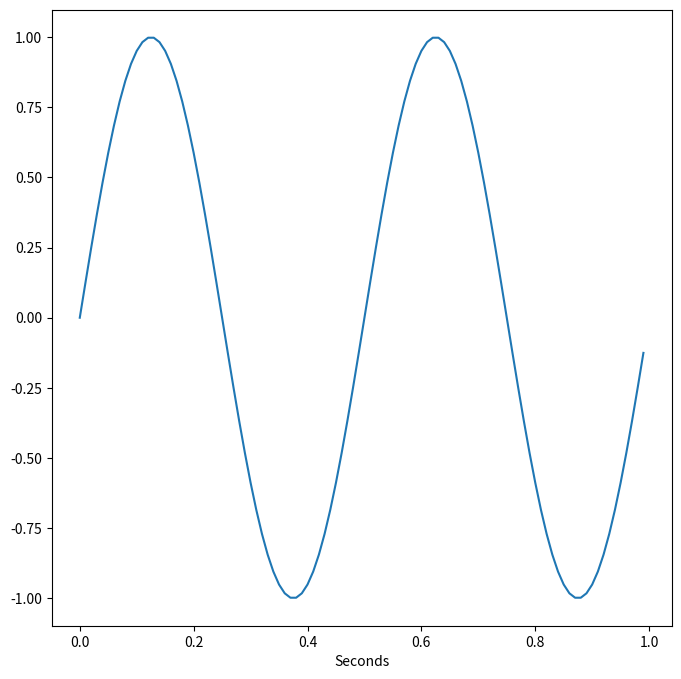
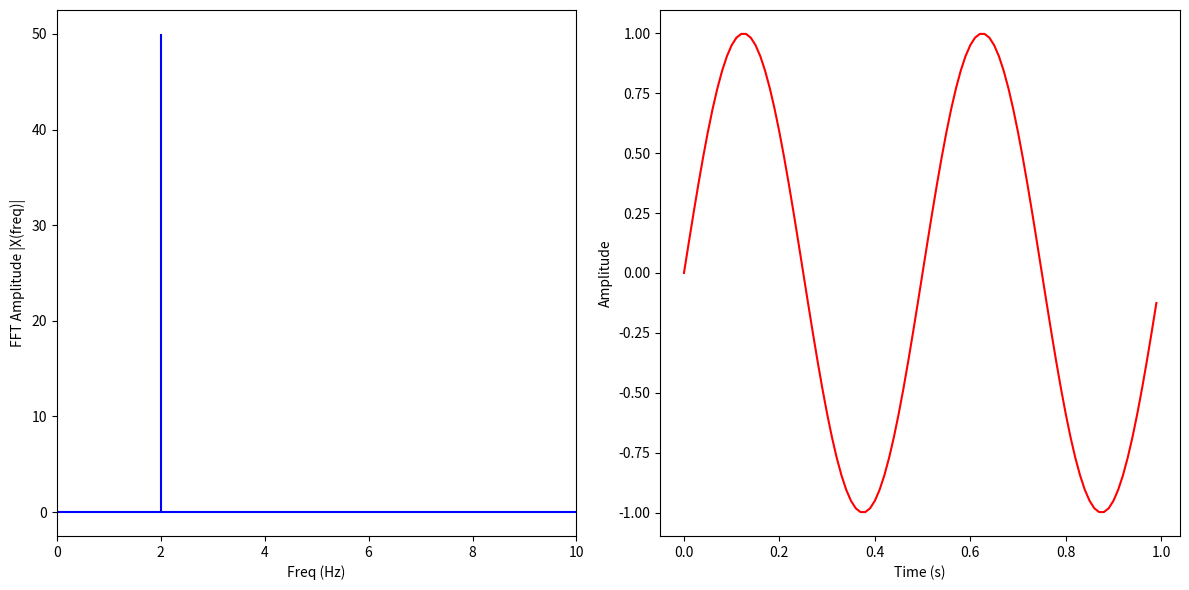

Python code for these plots, in order: (Note: this script raises an exception after producing the figures.)
import numpy as np 
from matplotlib import pyplot as plt

def generate_sine_wave(freq, sample_rate, duration):
    x = np.linspace(0, duration, sample_rate * duration, endpoint=False)
    frequencies = x * freq
    
    y = np.sin((2 * np.pi) * frequencies)
    return x, y

sample_rate = 100
duration = 1
x, y1 = generate_sine_wave(2, sample_rate, duration)
x, y2 = generate_sine_wave(8, sample_rate, duration)


y = y1 
fig  = plt.figure(figsize=(8,8))
plt.plot(x, y)
plt.xlabel('Seconds')
plt.show()

from numpy.fft import fft, ifft

X = fft(y)
N = len(X)
n = np.arange(N)
T = N/sample_rate
freq = n/T 

plt.figure(figsize = (12, 6))
plt.subplot(121)

plt.stem(freq, np.abs(X), 'b', \
         markerfmt=" ", basefmt="-b")
plt.xlabel('Freq (Hz)')
plt.ylabel('FFT Amplitude |X(freq)|')
plt.xlim(0, 10)

plt.subplot(122)
plt.plot(x, ifft(X), 'r')
plt.xlabel('Time (s)')
plt.ylabel('Amplitude')
plt.tight_layout()
plt.show()

!curl -O https://raw.githubusercontent.com/CarlosValleA/IIBM-BootCamp-2023/main/assets/D5/lena.png

# New libraries !
from skimage.io import imread, imshow
from matplotlib import pyplot as plt

lena = imread('lena.png')[:, :, 0]  # Only get one color channel
fig = plt.figure(figsize=(8,8))
imshow(lena)
plt.show()

# Shape
print("Image as a shape of ", lena.shape)


X = np.fft.fftshift(np.fft.fft2(lena)) 
fig = plt.figure(figsize=(8,8))
imshow(np.log(np.abs(X)), cmap='gray')
plt.show()

reconstructed = np.abs(np.fft.ifft2(np.fft.fftshift(X)))
fig = plt.figure(figsize=(8,8))
imshow(reconstructed, cmap='gray')
plt.show()


def gaus_mask(size, sigma_x, sigma_y, x, y):
    x = np.linspace(-10 - x, 10 - x, size[1])
    y = np.linspace(-10 + y, 10 + y, size[0])

    x, y = np.meshgrid(x, y)
    z = (1/(2*np.pi*sigma_x*sigma_y) * np.exp(-(x**2/(2*sigma_x**2)
         + y**2/(2*sigma_y**2))))
    return (z - np.min(z))/(np.max(z) - np.min(z))


mask = 1 - gaus_mask(lena.shape, sigma_x=0.5, sigma_y=0.5, x=0 ,y=0 )

fig = plt.figure(figsize=(12,10))
ax=plt.subplot(1,3,1)
imshow(np.log(np.abs(X)), cmap='gray')
ax.title.set_text("Frequency space")
ax=plt.subplot(1,3,2)
imshow(mask, cmap='gray')
ax.title.set_text("Mask")
ax=plt.subplot(1,3,3)
imshow(mask*np.log(np.abs(X)), cmap='gray')
ax.title.set_text("Masked frequency space")
plt.show()

reconstructed = np.abs(np.fft.ifft2(np.fft.fftshift(X*mask)))
fig = plt.figure(figsize=(8,8))
imshow(reconstructed, cmap='gray')
plt.show()

grid = np.zeros(lena.shape)

grid[:, ::5] = 40
grid[::5, :] = 40

lena_grid = grid + lena.copy()

fig = plt.figure(figsize=(8,8))
imshow(lena_grid, cmap='gray')
plt.show()

X_grid = np.fft.fftshift(np.fft.fft2(lena_grid)) 

fig = plt.figure(figsize=(12,10))
ax=plt.subplot(1,2,1)
imshow(np.log(np.abs(X)), cmap='gray')
ax.title.set_text("Original")
ax=plt.subplot(1,2,2)
imshow(np.log(np.abs(X_grid)), cmap='gray')
ax.title.set_text("Grid")
plt.show()

mask = gaus_mask(lena.shape, sigma_x=1.5, sigma_y=1.5, x=0 ,y=0 )


reconstructed = np.abs(np.fft.ifft2(np.fft.fftshift(X_grid*mask)))

fig = plt.figure(figsize=(15, 15))
plt.subplot(1,2,1)
plt.imshow(np.log(np.abs(X_grid))*mask, cmap='gray')
plt.subplot(1,2,2)
plt.imshow(reconstructed, cmap='gray')
plt.show()


!curl -O https://raw.githubusercontent.com/cgvalle/IIBM-BootCamp-2024/main/assets/D5/X.npy





